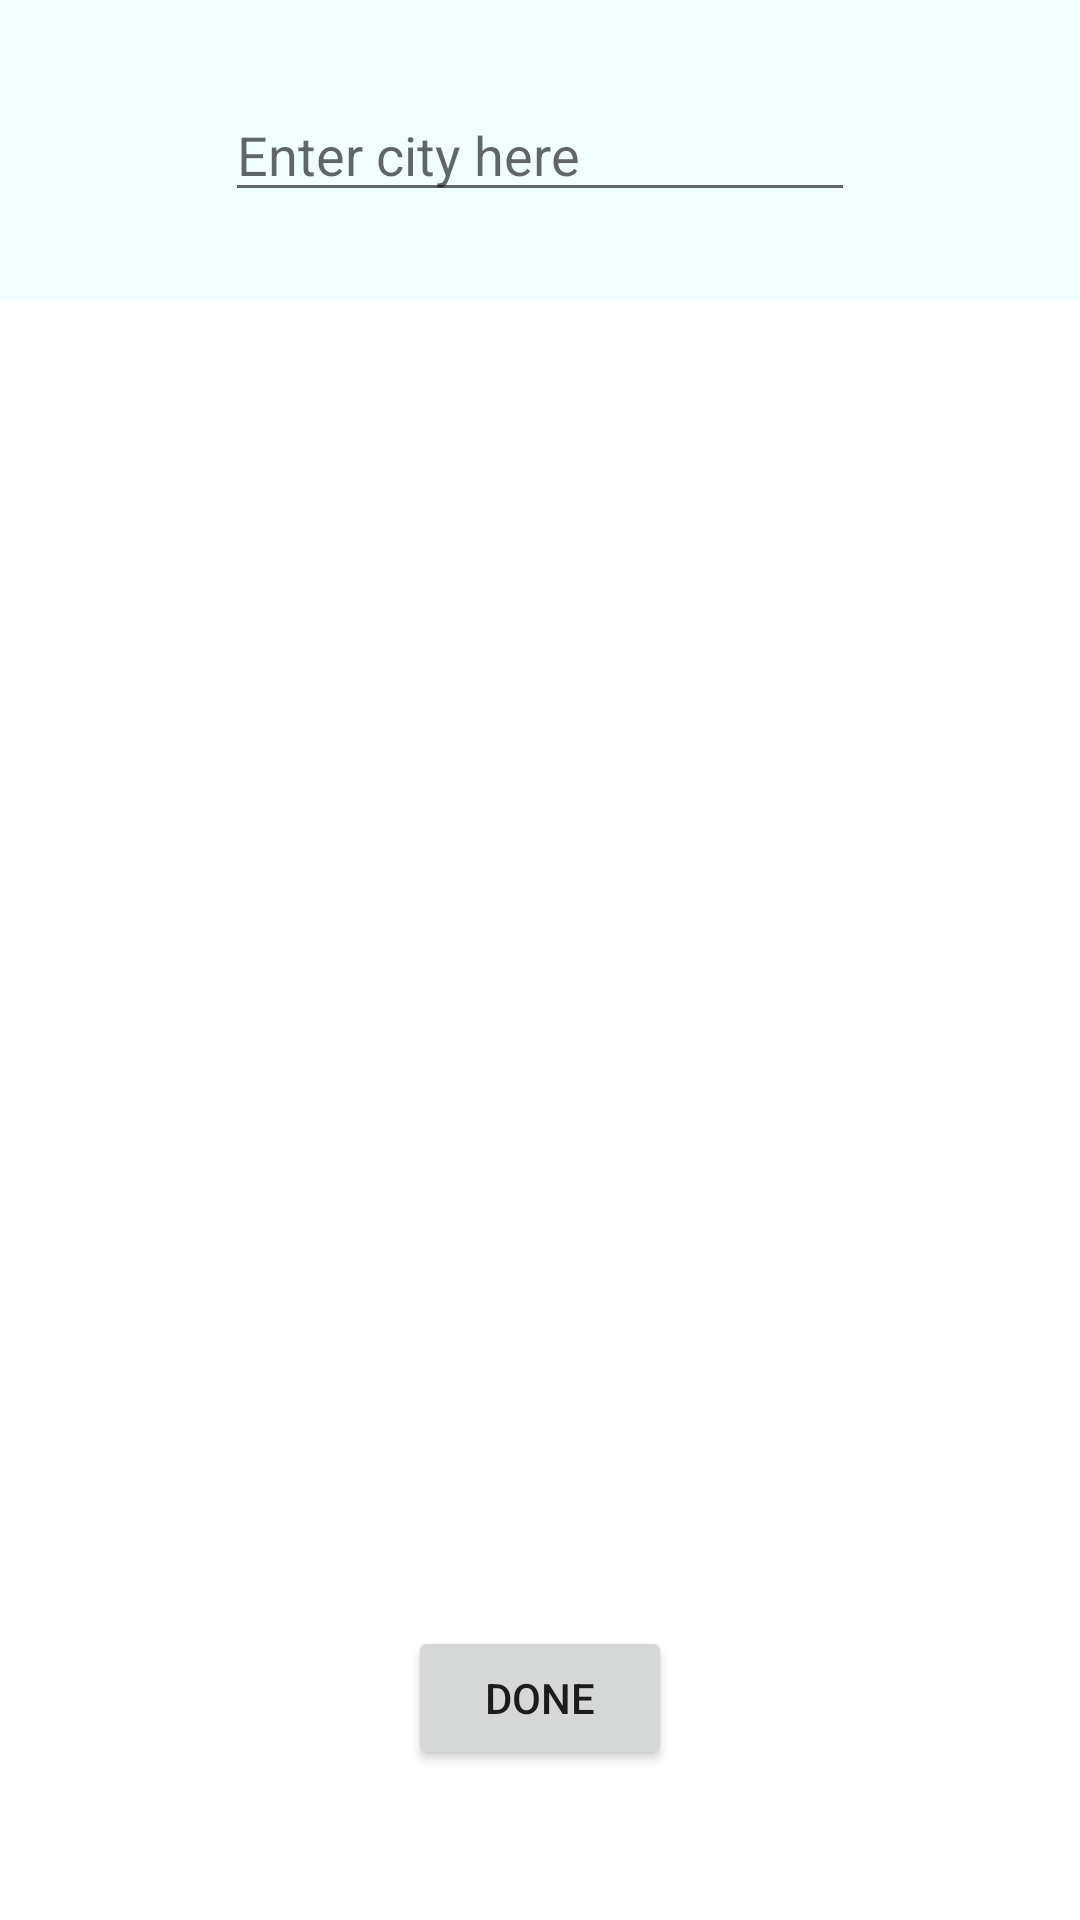

Reconstruct the res/layout file that produces this screen, plus the resources it refers to.
<!-- AndroidManifest.xml: application theme Theme.MyFirstApp -->
<!-- res/layout/activity_getcityname.xml -->
<?xml version="1.0" encoding="utf-8"?>
<RelativeLayout xmlns:android="http://schemas.android.com/apk/res/android"
    xmlns:app="http://schemas.android.com/apk/res-auto"
    xmlns:tools="http://schemas.android.com/tools"
    android:layout_width="match_parent"
    android:layout_height="match_parent"
    tools:context=".MainActivity">

    <RelativeLayout
        android:id="@+id/header"
        android:layout_width="match_parent"
        android:layout_height="100dp"
        android:background="#F1FEFF">

        <EditText
            android:id="@+id/input"
            android:layout_width="wrap_content"
            android:layout_height="wrap_content"
            android:layout_centerInParent="true"
            android:ems="10"
            android:hint="Enter city here" />

        <ImageView
            android:id="@+id/add"
            android:layout_width="40sp"
            android:layout_height="40sp"
            android:layout_centerVertical="true"
            android:layout_marginLeft="7sp"
            android:layout_toRightOf="@+id/input"
            android:src="@drawable/add_item"

            />


    </RelativeLayout>

    <ListView
        android:id="@+id/listview"
        android:layout_width="match_parent"
        android:layout_height="500dp"
        android:layout_below="@+id/header">


    </ListView>


    <androidx.constraintlayout.widget.ConstraintLayout
        android:layout_width="match_parent"
        android:layout_height="match_parent">

        <Button
            android:id="@+id/getCityDone"
            android:layout_width="wrap_content"
            android:layout_height="wrap_content"
            android:layout_marginStart="150dp"
            android:layout_marginEnd="150dp"
            android:layout_marginBottom="50dp"
            android:text="Done"
            app:layout_constraintBottom_toBottomOf="parent"
            app:layout_constraintEnd_toEndOf="parent"
            app:layout_constraintStart_toStartOf="parent" />
    </androidx.constraintlayout.widget.ConstraintLayout>

</RelativeLayout>
<!-- resources referenced by this layout -->
<resources>
  <style name="Theme.MyFirstApp" parent="Theme.MaterialComponents.DayNight.DarkActionBar">
          
          <item name="colorPrimary">@color/purple_500</item>
          <item name="colorPrimaryVariant">@color/purple_700</item>
          <item name="colorOnPrimary">@color/white</item>
          
          <item name="colorSecondary">@color/teal_200</item>
          <item name="colorSecondaryVariant">@color/teal_700</item>
          <item name="colorOnSecondary">@color/black</item>
          
          <item name="android:statusBarColor" tools:targetApi="l">?attr/colorPrimaryVariant</item>
          
      </style>
  <color name="purple_500">#FF6200EE</color>
  <color name="purple_700">#FF3700B3</color>
  <color name="white">#FFFFFFFF</color>
  <color name="teal_200">#FF03DAC5</color>
  <color name="teal_700">#FF018786</color>
  <color name="black">#FF000000</color>
</resources>
